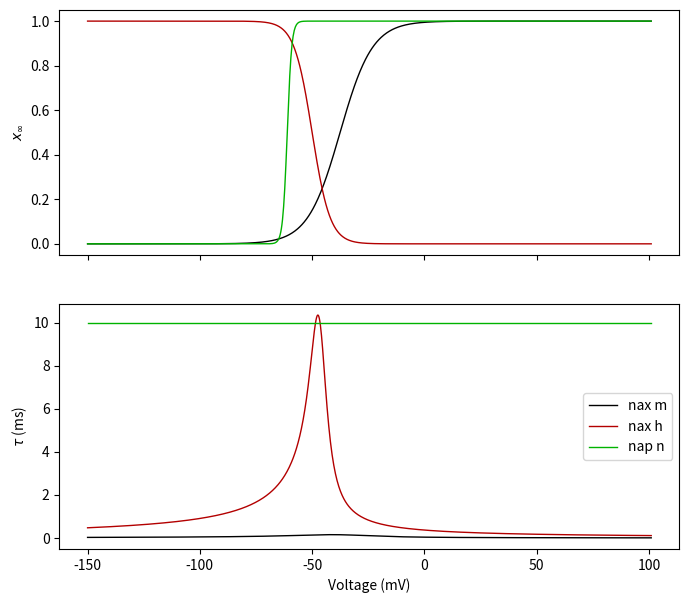
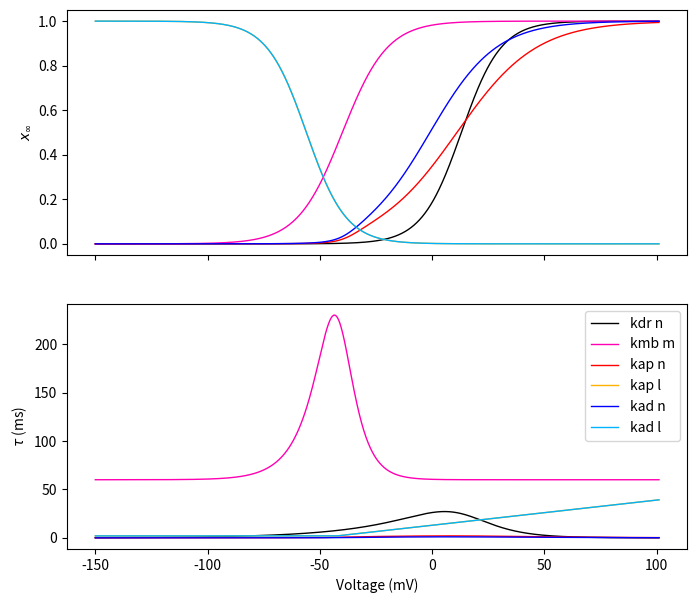
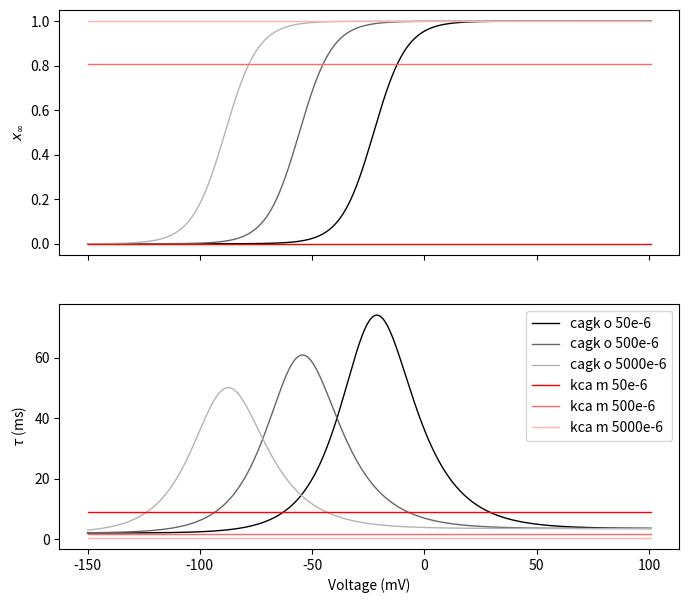
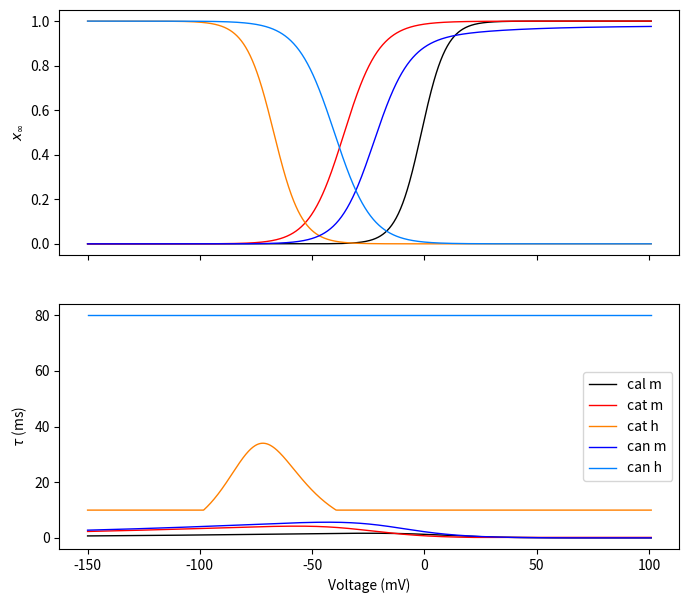

Python code for these plots, in order:
import numpy as np
import matplotlib.pyplot as plt

def plot_var(xinf, taux, ax, x_range=[-150,101], col='k', label=''):
    n = 1013
    if x_range[0] < 0 or np.diff(np.log10(x_range)) < 3:
        x = np.linspace(x_range[0],x_range[1],n)
        var_name = 'Voltage (mV)'
        mode = 'lin'
    else:
        x = np.logspace(np.log10(x_range[0]),np.log10(x_range[1]),n)
        var_name = 'Calcium (mM)'
        mode = 'log'
    if mode == 'lin':
        ax[0].plot(x,xinf(x),color=col,lw=1)
    else:
        ax[0].semilogx(x,xinf(x),color=col,lw=1)
    ax[0].set_ylabel(r'$x_\infty$')
    if mode == 'lin':
        ax[1].plot(x,taux(x),color=col,lw=1,label=label)
    else:
        ax[1].semilogx(x,taux(x),color=col,lw=1,label=label)
    if label != '':
        ax[1].legend(loc='best')
    ax[1].set_xlabel(var_name)
    ax[1].set_ylabel(r'$\tau$ (ms)')

def trap0(v,th,a,q):
    y = a*q*np.ones(v.shape)
    idx, = np.where(np.abs(v-th)>1e-6)
    y[idx] = a * (v[idx]-th) / (1-np.exp(-(v[idx]-th)/q))
    return y

TEMPERATURE = 34
R = 8.313424
FARADAY = 96.48533212

# nax: transient sodium current, used in all compartments
# I = gbar * m^3 * h * (V-ENa)
tha = -30
thinf = -50
sh = 0
Ra = 0.4
Rb = 0.14
Rd = 0.03
Rg = 0.01
qa = 7.2
qd = 1.5
qg = 1.5
q10 = 2
qinf = 4
thi1 = -45
thi2 = -45
qt_nax = q10 ** ((TEMPERATURE - 24.)/10.)
ma_nax = lambda v: trap0(v, tha+sh, Ra, qa)
mb_nax = lambda v: trap0(-v, -tha-sh, Rb, qa)
minf_nax = lambda v: ma_nax(v)/(ma_nax(v) + mb_nax(v))
taum_nax = lambda v: (1/(ma_nax(v) + mb_nax(v))) / qt_nax
ha_nax = lambda v: trap0(v, thi1+sh, Rd, qd)
hb_nax = lambda v: trap0(-v, -thi2-sh, Rg, qg)
hinf_nax = lambda v: 1 / (1+np.exp((v-thinf-sh)/qinf))
tauh_nax = lambda v: (1/(ha_nax(v) + hb_nax(v))) / qt_nax

# nap: persistent sodium current, used in somatic and apical compartments
# I = gbar * n^3 * (V-ENa)
vhalf = -60.4
K = 2
ninf_nap = lambda v: 1 / (1 + (np.exp(vhalf - v)/K))
taun_nap = lambda v: 10. + np.zeros(v.shape)

# kdr: delayed rectifier potassium current, used in all compartments
# I = gbar * n * (V-EK)
zetan_kdr = -3
vhalfn_kdr = 13
gmn_kdr = 0.7
a0n_kdr = 0.02
q10 = 1
qt_kdr = q10 ** ((TEMPERATURE-24)/10)
na_kdr = lambda v: np.exp(1.e-3*zetan_kdr*(v - vhalfn_kdr)*9.648e4/(8.315*(273.16 + TEMPERATURE)))
nb_kdr = lambda v: np.exp(1.e-3*zetan_kdr*gmn_kdr*(v - vhalfn_kdr)*9.648e4/(8.315*(273.16 + TEMPERATURE))) 
ninf_kdr = lambda v: 1 / (1 + na_kdr(v))
taun_kdr = lambda v: nb_kdr(v) / (qt_kdr * a0n_kdr * (1+na_kdr(v)))

# kmb: muscarinic potassium current, used in somatic and axonal compartments
# I = gbar * m * (V-EK)
b0 = 60
a0t = 0.003
vhalfl = -40
vhalft = -42
sh_kmb = 0
kl = -10
zetat = 7
gmt = 0.4
q10 = 5
qt_kmb = q10 ** ((TEMPERATURE-35)/10)
ma_kmb = lambda v: np.exp(0.0378 * zetat * (v - vhalft - sh_kmb)) 
mb_kmb = lambda v: np.exp(0.0378 * zetat * gmt * (v - vhalft - sh_kmb)) 
minf_kmb = lambda v: (1. / (1 + np.exp((v - vhalfl - sh_kmb)/kl)))
taum_kmb = lambda v: b0 + mb_kmb(v) / (a0t * (1 + ma_kmb(v)))

# kap: A-type potassium current, used in proximal dendritic compartments
# I = gbar * n * l * (V-EK)
pw = -1
tq = -40
qq = 5
gmn_kap = 0.55
a0n_kap = 0.05
zetan_kap = -1.5
zetal_kap = 3
vhalfn_kap = 11
vhalfl_kap = -56
lmin = 2
qtl = 1
q10 = 5
qt_kap = q10 ** ((TEMPERATURE - 24.)/10.)
zeta_kap = lambda v: zetan_kap + pw / (1+np.exp((v-tq)/qq))
na_kap = lambda v: np.exp(1e-3 * zeta_kap(v) * (v-vhalfn_kap) * 9.648e4 / (8.315*(273.16+TEMPERATURE)))
nb_kap = lambda v: np.exp(1e-3 * zeta_kap(v) * gmn_kap * (v-vhalfn_kap) * 9.648e4 / (8.315*(273.16+TEMPERATURE)))
ninf_kap = lambda v: 1 / (1 + na_kap(v))
taun_kap = lambda v: nb_kap(v) / (qt_kap * a0n_kap * (1+na_kap(v)))
la_kap = lambda v: np.exp(1e-3 * zetal_kap * (v-vhalfl_kap) * 9.648e4 / (8.315*(273.16+TEMPERATURE)))
linf_kap = lambda v: 1 / (1 + la_kap(v))
def taul_kap(v):
    tau = 0.26 * (v+50) / qtl
    tau[tau < lmin/qtl] = lmin / qtl
    return tau

# kad: A-type potassium current, used in distal dendritic compartments
# I = gbar * n * l * (V-EK)
pw = -1
tq = -40
qq = 5
gmn_kad = 0.39
a0n_kad = 0.1
zetan_kad = -1.8
zetal_kad = 3
vhalfn_kad = -1
vhalfl_kad = -56
lmin = 2
qtl = 1
q10 = 5
qt_kad = q10 ** ((TEMPERATURE - 24.)/10.)
zeta_kad = lambda v: zetan_kad + pw / (1+np.exp((v-tq)/qq))
na_kad = lambda v: np.exp(1e-3 * zeta_kad(v) * (v-vhalfn_kad) * 9.648e4 / (8.315*(273.16+TEMPERATURE)))
nb_kad = lambda v: np.exp(1e-3 * zeta_kad(v) * gmn_kad * (v-vhalfn_kad) * 9.648e4 / (8.315*(273.16+TEMPERATURE)))
ninf_kad = lambda v: 1 / (1 + na_kad(v))
taun_kad = lambda v: nb_kad(v) / (qt_kad * a0n_kad * (1+na_kad(v)))
la_kad = lambda v: np.exp(1e-3 * zetal_kad * (v-vhalfl_kad) * 9.648e4 / (8.315*(273.16+TEMPERATURE)))
linf_kad = lambda v: 1 / (1 + la_kad(v))
def taul_kad(v):
    tau = 0.26 * (v+50) / qtl
    tau[tau < lmin/qtl] = lmin / qtl
    return tau

# cagk: calcium-activated potassium current, used in somatic and dendritic compartments
# I = gbar * o * (V-EK)
k1 = 0.48e-3
k2 = 0.13e-6
d1 = 0.84
d2 = 1.0
abar = 0.28
bbar = 0.48
exp1 = lambda k,d,v: k * np.exp(-2 * d * FARADAY * v / R / (273.15 + TEMPERATURE))
oa_cagk = lambda v,cai: cai * abar / (cai + exp1(k1,d1,v))
ob_cagk = lambda v,cai: bbar / (1 + cai / exp1(k2,d2,v))
oinf_cagk = lambda v,cai: oa_cagk(v,cai) / (oa_cagk(v,cai) + ob_cagk(v,cai))
tauo_cagk = lambda v,cai: 1 / (oa_cagk(v,cai) + ob_cagk(v,cai))

# kca: slow calcium-activated potassium current, used in somatic and dendritic compartments
# I = gbar * m^3 * (V-EK)
cac = 0.00035
beta = 0.03
taumin = 0.5
tadj = 3 ** ((TEMPERATURE-22.0)/10)
car = lambda cai,n=1: (cai/cac)**4 + np.zeros(n)
minf_kca = lambda v,cai: car(cai,v.shape[0]) / (1 + car(cai,v.shape[0]))
def taum_kca(v, cai):
    tau =  1 / beta / (1 + car(cai,v.shape[0])) / tadj
    tau[tau < taumin] = taumin
    return tau

# cal: L-type calcium channel, used in somatic and dendritic compartments
q10 = 5
qt_cal = q10 ** ((TEMPERATURE - 25)/10)
ma_cal = lambda v: 15.69*(-1.0*v+81.5)/(np.exp((-1.0*v+81.5)/10.0)-1.0)
mb_cal = lambda v: 1 / ((ma_cal(v) + 0.29*np.exp(-v/10.86)))
minf_cal = lambda v: ma_cal(v) * mb_cal(v)
def taum_cal(v):
    a0m = 0.1
    vhalfm = 4
    zetam = 2
    gmm = 0.1
    mmin = 0.2
    betmt = np.exp(0.0378 * zetam * gmm * (v-vhalfm))
    alpmt = np.exp(0.0378 * zetam * (v-vhalfm))
    tau = betmt / (qt_cal * a0m * (1+alpmt))
    tau[tau<mmin/qt_cal] = mmin / qt_cal
    return tau

# cat: T-type calcium channel, used in somatic and dendritic compartments
q10 = 5
qt_cat = q10 ** ((TEMPERATURE-25)/10)
ma_cat = lambda v: 0.2*(-1.0*v+19.26)/(np.exp((-1.0*v+19.26)/10.0)-1.0)
mb_cat = lambda v: 0.009*np.exp(-v/22.03)
minf_cat = lambda v: ma_cat(v) / (ma_cat(v) + mb_cat(v))
def taum_cat(v):
    a0m = 0.04
    mmin = 0.2
    zetam = 2
    gmm = 0.1
    vhalfm = -28
    alpmt = lambda v: np.exp(0.0378*zetam*(v-vhalfm))
    betmt = lambda v: np.exp(0.0378*zetam*gmm*(v-vhalfm))
    tau = betmt(v) / (qt_cat * a0m * (1+alpmt(v)))
    tau[tau < mmin] = mmin
    return tau

ha_cat = lambda v: 1e-6*np.exp(-v/16.26)
hb_cat = lambda v: 1/(np.exp((-v+29.79)/10.)+1.)
hinf_cat = lambda v: ha_cat(v) / (ha_cat(v) + hb_cat(v))
def tauh_cat(v):
    a0h = 0.015
    hmin = 10
    zetah = 3.5
    gmh = 0.6
    vhalfh = -75
    alph = lambda v: np.exp(0.0378*zetah*(v-vhalfh))
    beth = lambda v: np.exp(0.0378*zetah*gmh*(v-vhalfh))
    tau = beth(v) / (a0h*(1+alph(v)))
    tau[tau < hmin] = hmin
    return tau

# can: N-type calcium channel, used in somatic and dendritic compartments
q10 = 5
qt_can = q10 ** ((TEMPERATURE-25)/10)
ma_can = lambda v: 0.1967*(-1.0*v+19.88)/(np.exp((-1.0*v+19.88)/10.0)-1.0)
mb_can = lambda v: 1 / (ma_cat(v) + 0.046*np.exp(-v/20.73))
minf_can = lambda v: ma_can(v) * mb_can(v)
def taum_can(v):
    zetam = 2
    vhalfm = -14
    gmm = 0.1
    mmin = 0.2
    a0m = 0.03
    alpmt = lambda v: np.exp(0.0378*zetam*(v-vhalfm))
    betmt = lambda v: np.exp(0.0378*zetam*gmm*(v-vhalfm))
    tau = betmt(v) / (qt_can*a0m*(1 + alpmt(v)))
    tau[tau < mmin/qt_can] = mmin/qt_can
    return tau

ha_can = lambda v: 1.6e-4*np.exp(-v/48.4)
hb_can = lambda v: 1/(ha_can(v) + 1/(np.exp((-v+39.0)/10.)+1.))
hinf_can = lambda v: ha_can(v) * hb_can(v)
tauh_can = lambda v: 80 + np.zeros(v.shape)

fig,ax = plt.subplots(2, 1, sharex=True, figsize=(8,7))
plot_var(minf_nax, taum_nax, ax, col=[0,0,0], label='nax m')
plot_var(hinf_nax, tauh_nax, ax, col=[.7,0,0], label='nax h')
plot_var(ninf_nap, taun_nap, ax, col=[0,.7,0], label='nap n')

fig,ax = plt.subplots(2, 1, sharex=True, figsize=(8,7))
plot_var(ninf_kdr, taun_kdr, ax, col=[0,0,0], label='kdr n')
plot_var(minf_kmb, taum_kmb, ax, col=[1,0,.7], label='kmb m')
plot_var(ninf_kap, taun_kap, ax, col=[1,0,0], label='kap n')
plot_var(linf_kap, taul_kap, ax, col=[1,.7,0], label='kap l')
plot_var(ninf_kad, taun_kad, ax, col=[0,0,1], label='kad n')
plot_var(linf_kad, taul_kad, ax, col=[0,.7,1], label='kad l')

fig,ax = plt.subplots(2, 1, sharex=True, figsize=(8,7))
cmap = [[0,0,0], [.4,.4,.4], [.7,.7,.7]]
for i,cai in enumerate((50, 500, 5000)):
    plot_var(lambda v: oinf_cagk(v,cai*1e-6), lambda v: tauo_cagk(v,cai*1e-6), ax, \
             col=cmap[i], label='cagk o {}e-6'.format(cai))
cmap = [[1,0,0], [1,.4,.4], [1,.7,.7]]
for i,cai in enumerate((50, 500, 5000)):
    plot_var(lambda v: minf_kca(v,cai*1e-6), lambda v: taum_kca(v,cai*1e-6), ax, \
             col=cmap[i], label='kca m {}e-6'.format(cai))

fig,ax = plt.subplots(2, 1, sharex=True, figsize=(8,7))
plot_var(minf_cal, taum_cal, ax, col=[0,0,0], label='cal m')
plot_var(minf_cat, taum_cat, ax, col=[1,0,0], label='cat m')
plot_var(hinf_cat, tauh_cat, ax, col=[1,.5,0], label='cat h')
plot_var(minf_can, taum_can, ax, col=[0,0,1], label='can m')
plot_var(hinf_can, tauh_can, ax, col=[0,.5,1], label='can h')